Photos from the image-classification dataset "dataset" in the GitHub repository XuanMjnh/TTCS. Its 8 classes are: apricot healthy, cherry healthy, cherry leaf scorch, cherry shot hole, tomato fusarium wilt, walnut blotch, walnut healthy, walnut leaf gall mite.

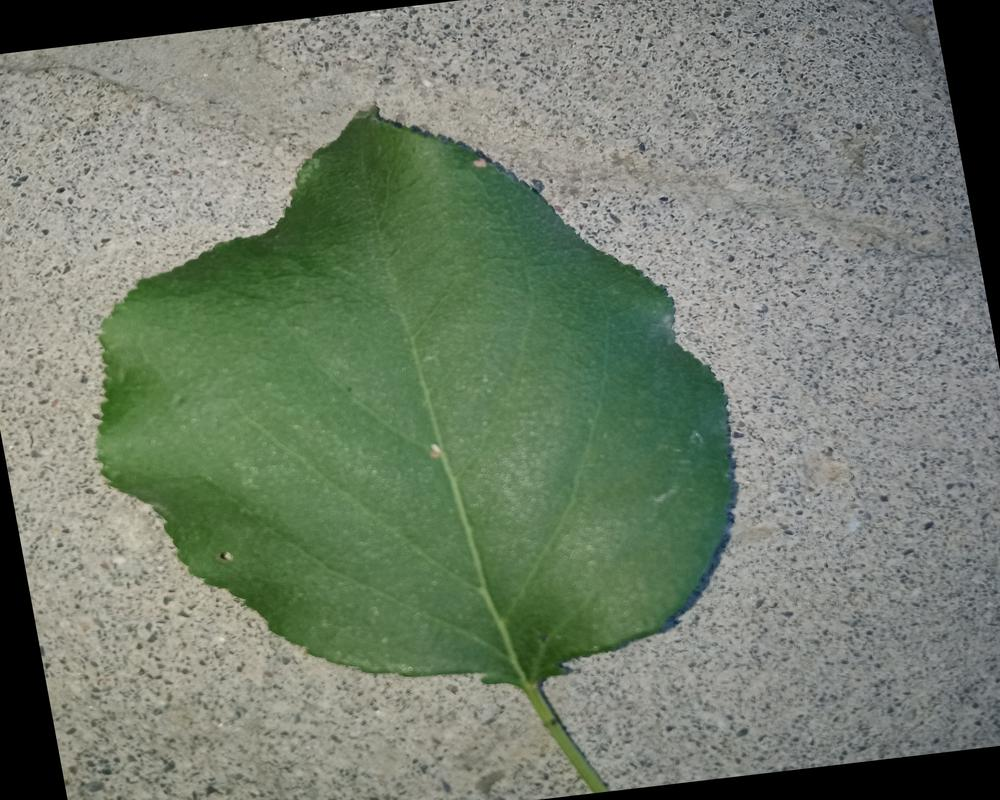
Label: apricot healthy

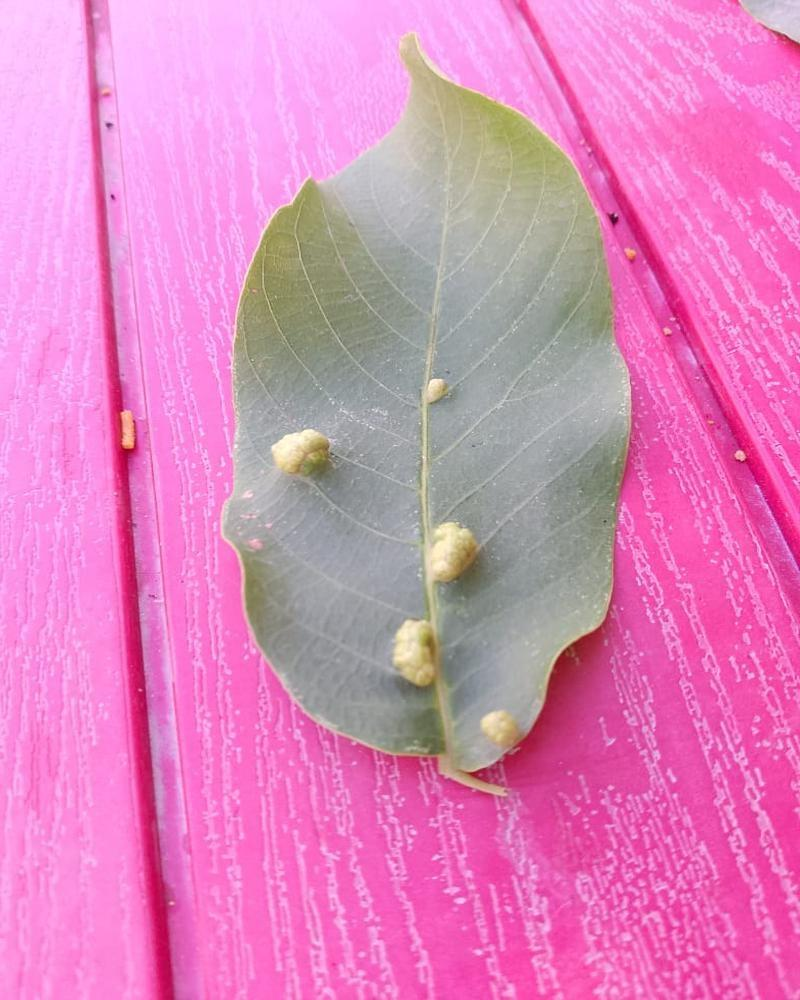
Label: walnut leaf gall mite

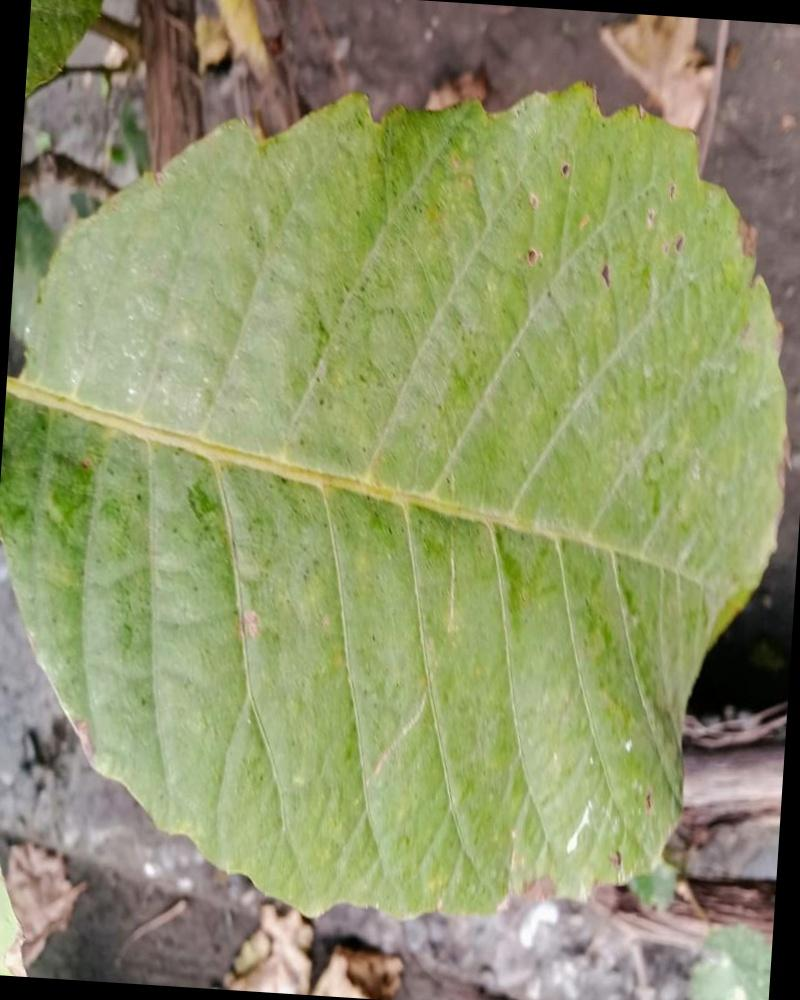
Label: walnut blotch

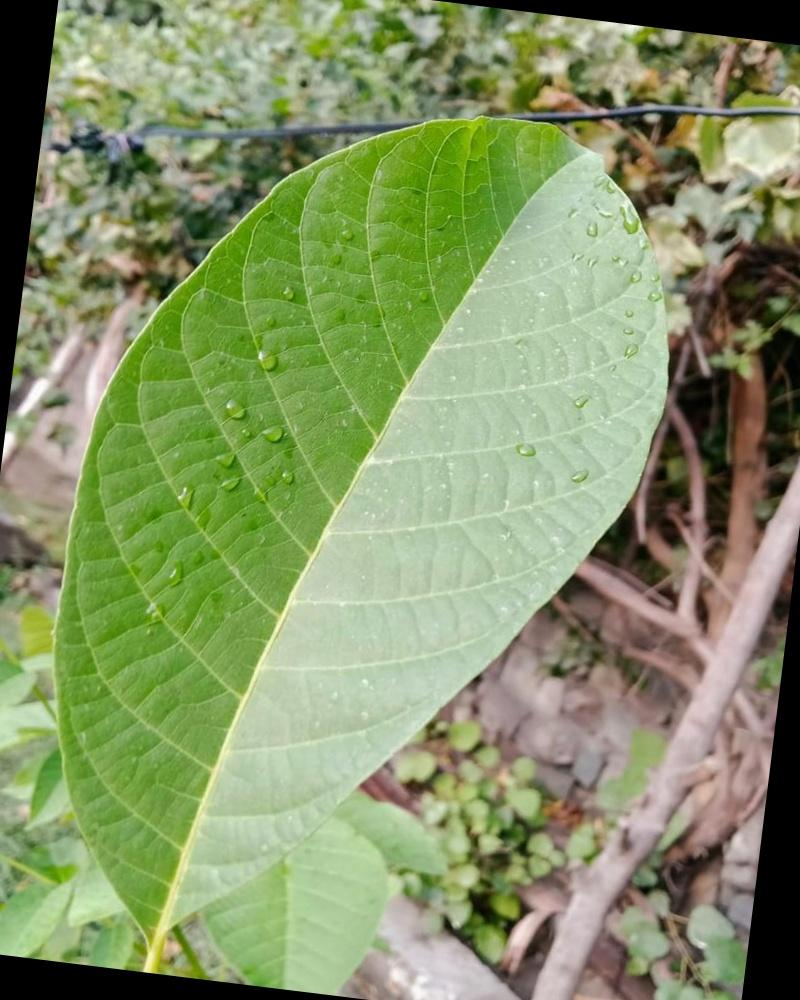
Label: walnut healthy

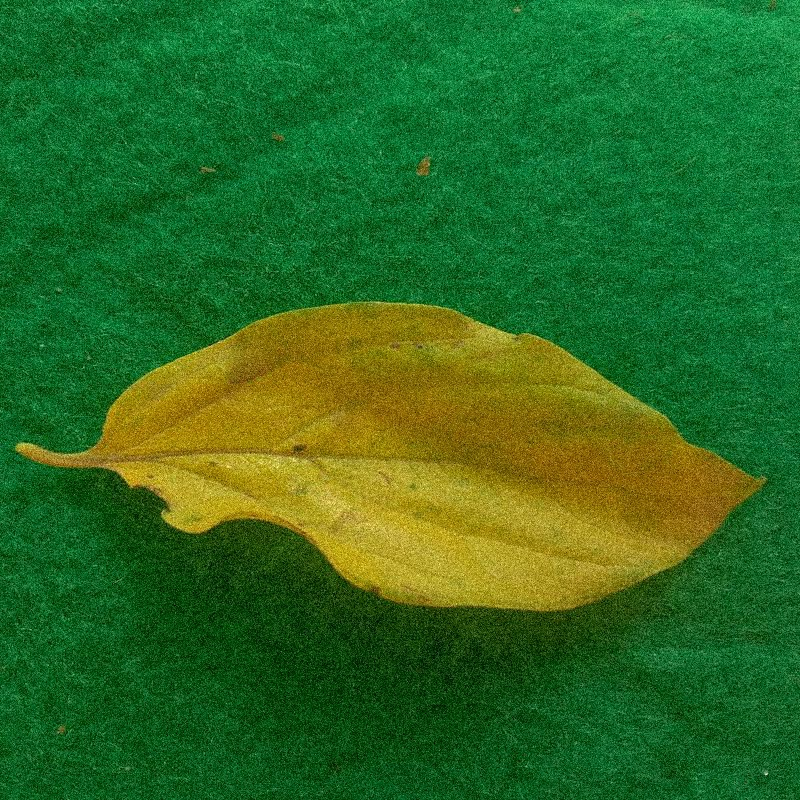
Label: tomato fusarium wilt

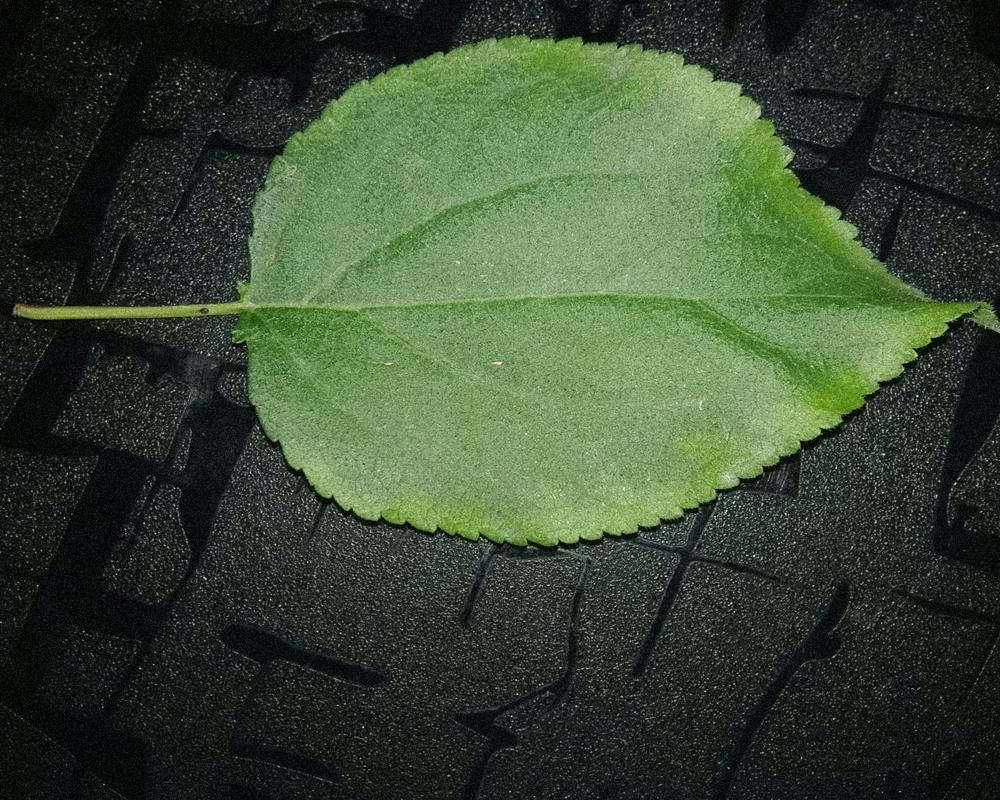
Label: apricot healthy
